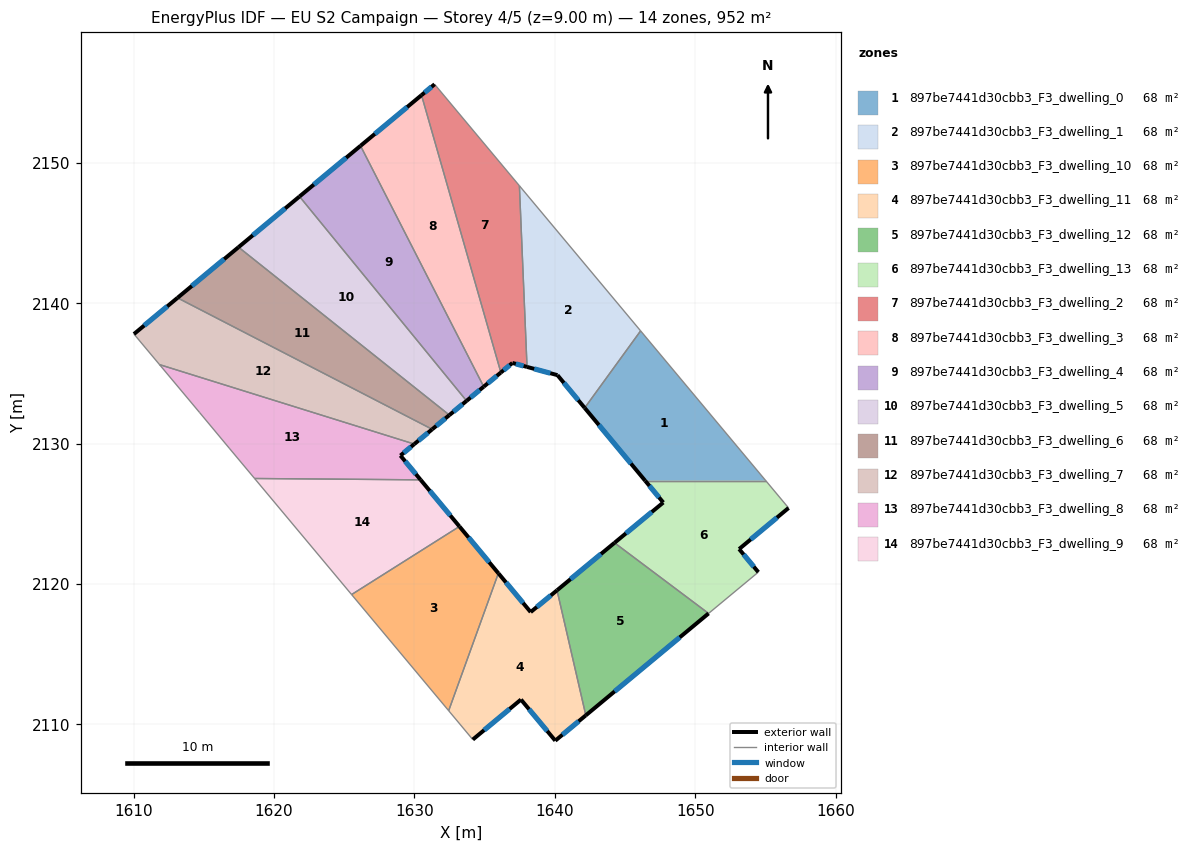
=== STOREY PLAN SPEC (per zone: floor XY polygon, exterior-wall plan segments, windows/doors) ===
zone 1: 897be7441d30cbb3_F3_dwelling_0  (68.0 m²)
  floor: (1646.11, 2138.03) (1655.03, 2127.35) (1646.43, 2127.35) (1642.12, 2132.54)
  exterior wall: (1642.12, 2132.54) – (1646.43, 2127.35)  [6.7 m]
    window: (1643.14, 2131.32) – (1645.42, 2128.57)  [5.7 m²]
  interior walls: 3
zone 2: 897be7441d30cbb3_F3_dwelling_1  (68.0 m²)
  floor: (1637.47, 2148.36) (1646.11, 2138.03) (1642.12, 2132.54) (1640.19, 2134.87) (1638.02, 2135.46)
  exterior wall: (1640.19, 2134.87) – (1642.12, 2132.54)  [3.0 m]
    window: (1640.64, 2134.32) – (1641.67, 2133.09)  [2.6 m²]
  exterior wall: (1638.02, 2135.46) – (1640.19, 2134.87)  [2.2 m]
    window: (1638.53, 2135.32) – (1639.68, 2135.01)  [1.9 m²]
  interior walls: 3
zone 3: 897be7441d30cbb3_F3_dwelling_10  (68.0 m²)
  floor: (1633.20, 2124.09) (1635.98, 2120.76) (1632.43, 2110.97) (1625.52, 2119.24)
  exterior wall: (1635.98, 2120.76) – (1633.20, 2124.09)  [4.3 m]
    window: (1635.32, 2121.54) – (1633.85, 2123.31)  [3.7 m²]
  interior walls: 3
zone 4: 897be7441d30cbb3_F3_dwelling_11  (68.0 m²)
  floor: (1640.16, 2119.55) (1642.21, 2110.64) (1640.03, 2108.83) (1637.59, 2111.76) (1634.15, 2108.91) (1632.43, 2110.97) (1635.98, 2120.76) (1638.28, 2117.99)
  exterior wall: (1634.15, 2108.91) – (1637.59, 2111.76)  [4.5 m]
    window: (1634.96, 2109.58) – (1636.78, 2111.09)  [3.8 m²]
  exterior wall: (1638.28, 2117.99) – (1635.98, 2120.76)  [3.6 m]
    window: (1637.74, 2118.64) – (1636.52, 2120.11)  [3.0 m²]
  exterior wall: (1640.16, 2119.55) – (1638.28, 2117.99)  [2.4 m]
    window: (1639.71, 2119.18) – (1638.72, 2118.36)  [2.1 m²]
  exterior wall: (1640.03, 2108.83) – (1642.21, 2110.64)  [2.8 m]
    window: (1640.54, 2109.26) – (1641.69, 2110.21)  [2.4 m²]
  exterior wall: (1637.59, 2111.76) – (1640.03, 2108.83)  [3.8 m]
    window: (1638.16, 2111.07) – (1639.46, 2109.52)  [3.2 m²]
  interior walls: 3
zone 5: 897be7441d30cbb3_F3_dwelling_12  (68.0 m²)
  floor: (1650.95, 2117.90) (1642.21, 2110.64) (1640.16, 2119.55) (1644.25, 2122.93)
  exterior wall: (1644.25, 2122.93) – (1640.16, 2119.55)  [5.3 m]
    window: (1643.29, 2122.13) – (1641.12, 2120.34)  [4.5 m²]
  exterior wall: (1642.21, 2110.64) – (1650.95, 2117.90)  [11.4 m]
    window: (1644.26, 2112.34) – (1648.90, 2116.19)  [9.6 m²]
  interior walls: 2
zone 6: 897be7441d30cbb3_F3_dwelling_13  (68.0 m²)
  floor: (1655.03, 2127.35) (1656.65, 2125.41) (1653.13, 2122.49) (1654.49, 2120.84) (1650.95, 2117.90) (1644.25, 2122.93) (1647.72, 2125.80) (1646.43, 2127.35)
  exterior wall: (1647.72, 2125.80) – (1644.25, 2122.93)  [4.5 m]
    window: (1646.91, 2125.13) – (1645.06, 2123.60)  [3.8 m²]
  exterior wall: (1646.43, 2127.35) – (1647.72, 2125.80)  [2.0 m]
    window: (1646.74, 2126.99) – (1647.42, 2126.16)  [1.7 m²]
  exterior wall: (1653.13, 2122.49) – (1656.65, 2125.41)  [4.6 m]
    window: (1653.95, 2123.17) – (1655.82, 2124.72)  [3.9 m²]
  exterior wall: (1654.49, 2120.84) – (1653.13, 2122.49)  [2.1 m]
    window: (1654.17, 2121.23) – (1653.45, 2122.10)  [1.8 m²]
  interior walls: 4
zone 7: 897be7441d30cbb3_F3_dwelling_2  (68.0 m²)
  floor: (1631.43, 2155.59) (1637.47, 2148.36) (1638.02, 2135.46) (1636.98, 2135.74) (1636.15, 2135.06) (1630.50, 2154.82)
  exterior wall: (1636.98, 2135.74) – (1638.02, 2135.46)  [1.1 m]
    window: (1637.22, 2135.67) – (1637.77, 2135.53)  [0.9 m²]
  exterior wall: (1636.15, 2135.06) – (1636.98, 2135.74)  [1.1 m]
    window: (1636.35, 2135.22) – (1636.78, 2135.58)  [0.9 m²]
  exterior wall: (1631.43, 2155.59) – (1630.50, 2154.82)  [1.2 m]
    window: (1631.21, 2155.41) – (1630.72, 2155.00)  [1.0 m²]
  interior walls: 3
zone 8: 897be7441d30cbb3_F3_dwelling_3  (68.0 m²)
  floor: (1630.50, 2154.82) (1636.15, 2135.06) (1634.93, 2134.05) (1626.16, 2151.21)
  exterior wall: (1634.93, 2134.05) – (1636.15, 2135.06)  [1.6 m]
    window: (1635.22, 2134.29) – (1635.87, 2134.82)  [1.3 m²]
  exterior wall: (1630.50, 2154.82) – (1626.16, 2151.21)  [5.6 m]
    window: (1629.48, 2153.97) – (1627.18, 2152.06)  [4.8 m²]
  interior walls: 2
zone 9: 897be7441d30cbb3_F3_dwelling_4  (68.0 m²)
  floor: (1626.16, 2151.21) (1634.93, 2134.05) (1633.71, 2133.04) (1621.81, 2147.60)
  exterior wall: (1633.71, 2133.04) – (1634.93, 2134.05)  [1.6 m]
    window: (1634.00, 2133.28) – (1634.65, 2133.81)  [1.3 m²]
  exterior wall: (1626.16, 2151.21) – (1621.81, 2147.60)  [5.6 m]
    window: (1625.14, 2150.36) – (1622.83, 2148.45)  [4.8 m²]
  interior walls: 2
zone 10: 897be7441d30cbb3_F3_dwelling_5  (68.0 m²)
  floor: (1621.81, 2147.60) (1633.71, 2133.04) (1632.49, 2132.03) (1617.47, 2143.99)
  exterior wall: (1632.49, 2132.03) – (1633.71, 2133.04)  [1.6 m]
    window: (1632.77, 2132.27) – (1633.42, 2132.80)  [1.3 m²]
  exterior wall: (1621.81, 2147.60) – (1617.47, 2143.99)  [5.6 m]
    window: (1620.79, 2146.75) – (1618.49, 2144.84)  [4.8 m²]
  interior walls: 2
zone 11: 897be7441d30cbb3_F3_dwelling_6  (68.0 m²)
  floor: (1632.49, 2132.03) (1631.26, 2131.01) (1613.12, 2140.38) (1617.47, 2143.99)
  exterior wall: (1631.26, 2131.01) – (1632.49, 2132.03)  [1.6 m]
    window: (1631.55, 2131.25) – (1632.20, 2131.79)  [1.3 m²]
  exterior wall: (1617.47, 2143.99) – (1613.12, 2140.38)  [5.7 m]
    window: (1616.44, 2143.14) – (1614.14, 2141.23)  [4.8 m²]
  interior walls: 2
zone 12: 897be7441d30cbb3_F3_dwelling_7  (68.0 m²)
  floor: (1631.26, 2131.01) (1629.99, 2129.96) (1611.84, 2135.62) (1610.02, 2137.80) (1613.12, 2140.38)
  exterior wall: (1629.99, 2129.96) – (1631.26, 2131.01)  [1.7 m]
    window: (1630.29, 2130.21) – (1630.96, 2130.77)  [1.4 m²]
  exterior wall: (1613.12, 2140.38) – (1610.02, 2137.80)  [4.0 m]
    window: (1612.39, 2139.77) – (1610.74, 2138.41)  [3.4 m²]
  interior walls: 3
zone 13: 897be7441d30cbb3_F3_dwelling_8  (68.1 m²)
  floor: (1629.99, 2129.96) (1629.00, 2129.14) (1630.44, 2127.42) (1618.61, 2127.51) (1616.80, 2129.67) (1614.70, 2132.20) (1611.84, 2135.62)
  exterior wall: (1629.00, 2129.14) – (1629.99, 2129.96)  [1.3 m]
    window: (1629.23, 2129.34) – (1629.76, 2129.77)  [1.1 m²]
  exterior wall: (1630.44, 2127.42) – (1629.00, 2129.14)  [2.3 m]
    window: (1630.10, 2127.82) – (1629.34, 2128.74)  [1.9 m²]
  interior walls: 5
zone 14: 897be7441d30cbb3_F3_dwelling_9  (68.0 m²)
  floor: (1630.44, 2127.42) (1633.20, 2124.09) (1625.52, 2119.24) (1618.61, 2127.51)
  exterior wall: (1633.20, 2124.09) – (1630.44, 2127.42)  [4.3 m]
    window: (1632.55, 2124.87) – (1631.09, 2126.64)  [3.6 m²]
  interior walls: 3

=== DERIVED (storey summary) ===
Building: EU S2 Campaign
Storey: 4 of 5  (floor level z = 9.00 m)
Storey gross floor area: 952.5 m²
Zones on this storey: 14
  - 897be7441d30cbb3_F3_dwelling_0: floor 68.0 m²; exterior wall 6.7 m (20.2 m²); 1 window(s) 5.7 m²; WWR 28.1%
  - 897be7441d30cbb3_F3_dwelling_1: floor 68.0 m²; exterior wall 5.3 m (15.8 m²); 2 window(s) 4.5 m²; WWR 28.1%
  - 897be7441d30cbb3_F3_dwelling_10: floor 68.0 m²; exterior wall 4.3 m (13.0 m²); 1 window(s) 3.7 m²; WWR 28.1%
  - 897be7441d30cbb3_F3_dwelling_11: floor 68.0 m²; exterior wall 17.1 m (51.4 m²); 5 window(s) 14.5 m²; WWR 28.1%
  - 897be7441d30cbb3_F3_dwelling_12: floor 68.0 m²; exterior wall 16.7 m (50.0 m²); 2 window(s) 14.1 m²; WWR 28.1%
  - 897be7441d30cbb3_F3_dwelling_13: floor 68.0 m²; exterior wall 13.2 m (39.7 m²); 4 window(s) 11.2 m²; WWR 28.1%
  - 897be7441d30cbb3_F3_dwelling_2: floor 68.0 m²; exterior wall 3.4 m (10.1 m²); 3 window(s) 2.8 m²; WWR 28.1%
  - 897be7441d30cbb3_F3_dwelling_3: floor 68.0 m²; exterior wall 7.2 m (21.7 m²); 2 window(s) 6.1 m²; WWR 28.1%
  - 897be7441d30cbb3_F3_dwelling_4: floor 68.0 m²; exterior wall 7.2 m (21.7 m²); 2 window(s) 6.1 m²; WWR 28.1%
  - 897be7441d30cbb3_F3_dwelling_5: floor 68.0 m²; exterior wall 7.2 m (21.7 m²); 2 window(s) 6.1 m²; WWR 28.1%
  - 897be7441d30cbb3_F3_dwelling_6: floor 68.0 m²; exterior wall 7.2 m (21.7 m²); 2 window(s) 6.1 m²; WWR 28.1%
  - 897be7441d30cbb3_F3_dwelling_7: floor 68.0 m²; exterior wall 5.7 m (17.1 m²); 2 window(s) 4.8 m²; WWR 28.1%
  - 897be7441d30cbb3_F3_dwelling_8: floor 68.1 m²; exterior wall 3.5 m (10.6 m²); 2 window(s) 3.0 m²; WWR 28.1%
  - 897be7441d30cbb3_F3_dwelling_9: floor 68.0 m²; exterior wall 4.3 m (13.0 m²); 1 window(s) 3.6 m²; WWR 28.1%
Zone adjacency (shared interzone walls):
  - 897be7441d30cbb3_F3_dwelling_0 ↔ 897be7441d30cbb3_F3_dwelling_1
  - 897be7441d30cbb3_F3_dwelling_0 ↔ 897be7441d30cbb3_F3_dwelling_13
  - 897be7441d30cbb3_F3_dwelling_1 ↔ 897be7441d30cbb3_F3_dwelling_2
  - 897be7441d30cbb3_F3_dwelling_10 ↔ 897be7441d30cbb3_F3_dwelling_11
  - 897be7441d30cbb3_F3_dwelling_10 ↔ 897be7441d30cbb3_F3_dwelling_9
  - 897be7441d30cbb3_F3_dwelling_11 ↔ 897be7441d30cbb3_F3_dwelling_12
  - 897be7441d30cbb3_F3_dwelling_12 ↔ 897be7441d30cbb3_F3_dwelling_13
  - 897be7441d30cbb3_F3_dwelling_2 ↔ 897be7441d30cbb3_F3_dwelling_3
  - 897be7441d30cbb3_F3_dwelling_3 ↔ 897be7441d30cbb3_F3_dwelling_4
  - 897be7441d30cbb3_F3_dwelling_4 ↔ 897be7441d30cbb3_F3_dwelling_5
  - 897be7441d30cbb3_F3_dwelling_5 ↔ 897be7441d30cbb3_F3_dwelling_6
  - 897be7441d30cbb3_F3_dwelling_6 ↔ 897be7441d30cbb3_F3_dwelling_7
  - 897be7441d30cbb3_F3_dwelling_7 ↔ 897be7441d30cbb3_F3_dwelling_8
  - 897be7441d30cbb3_F3_dwelling_8 ↔ 897be7441d30cbb3_F3_dwelling_9